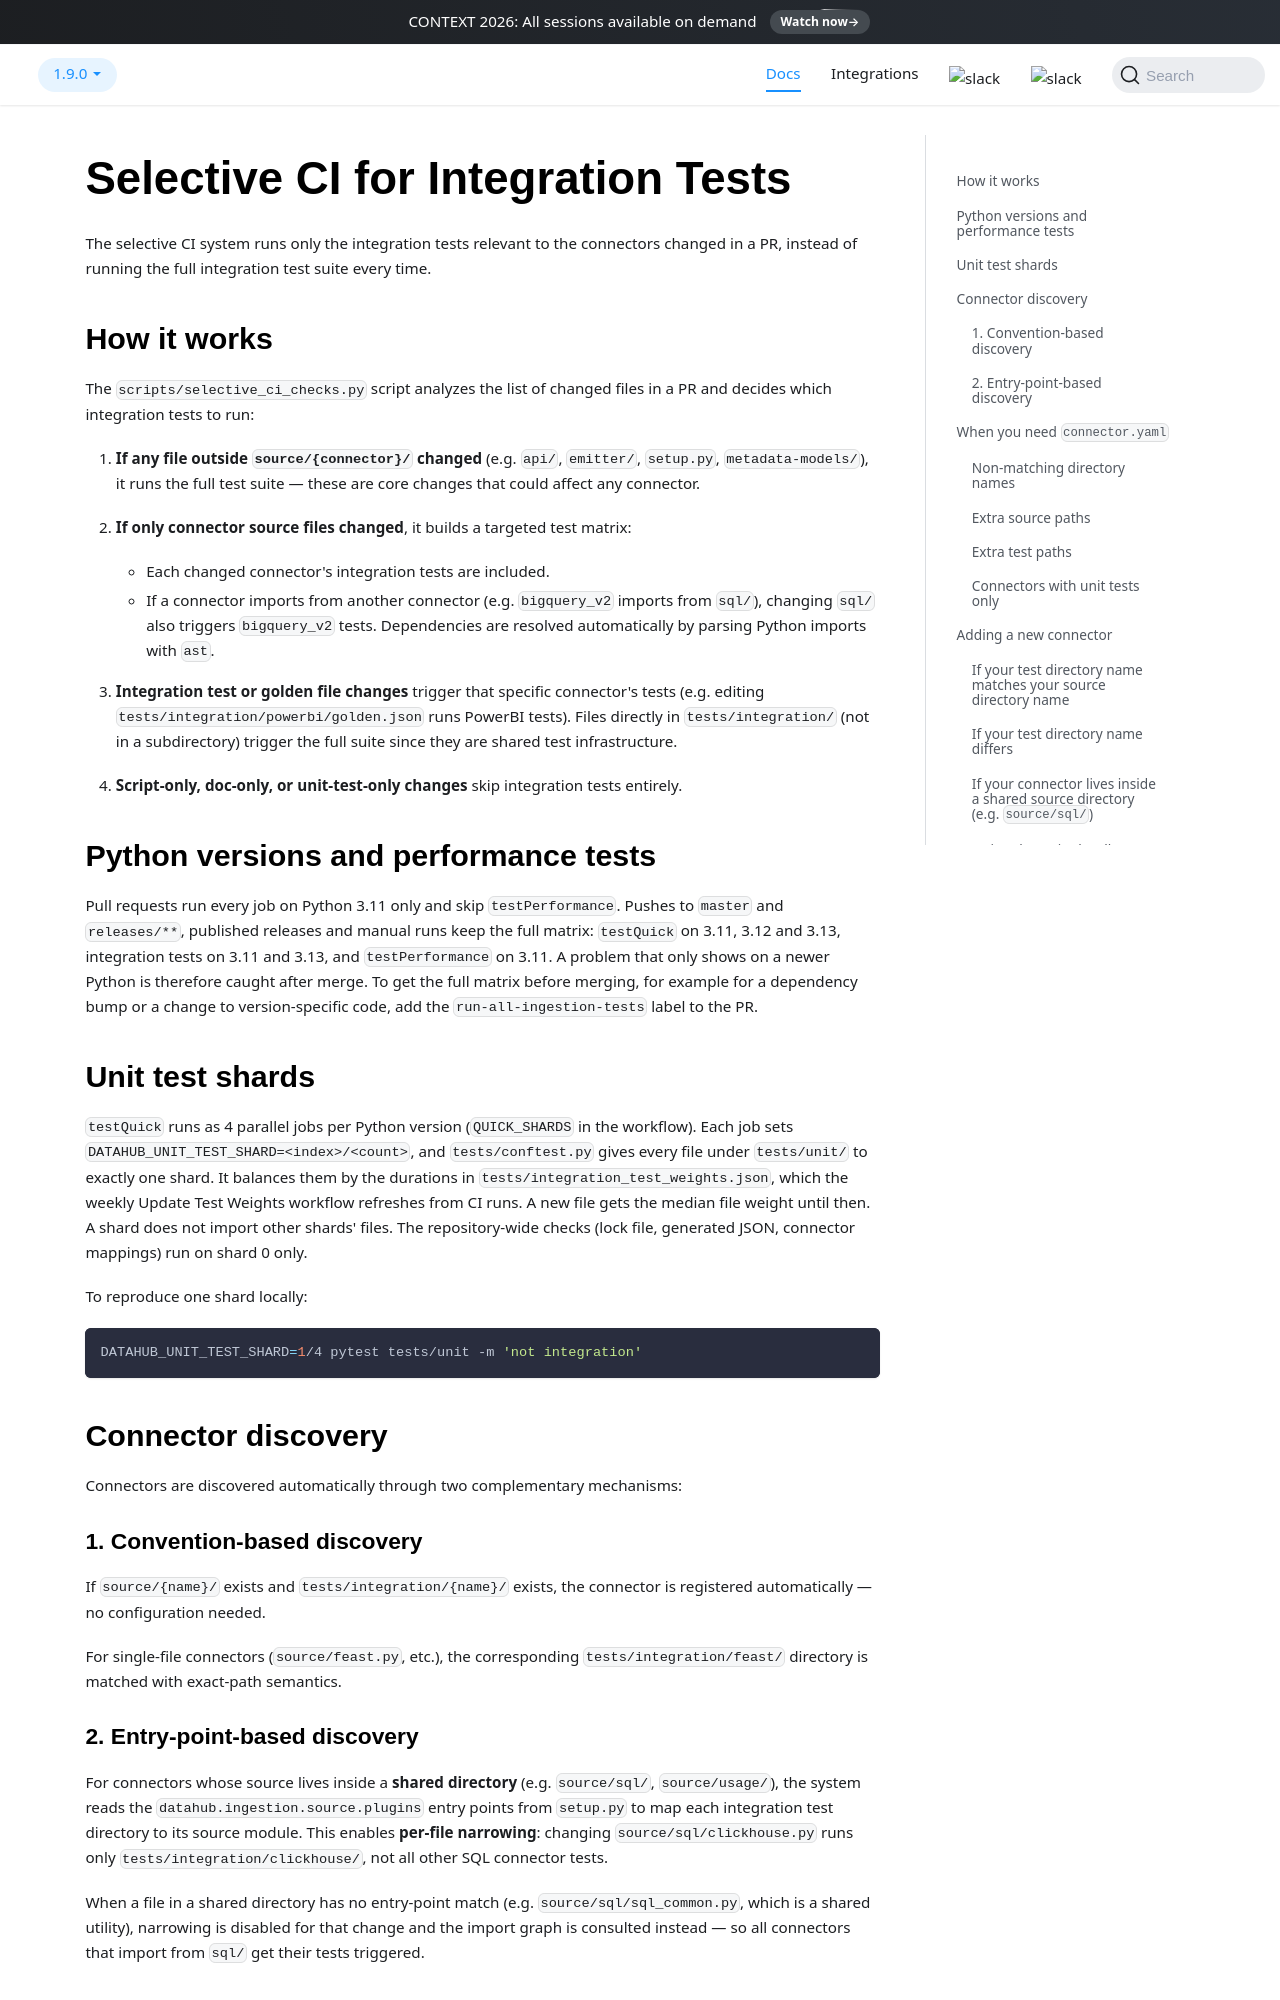

repository: acryldata/datahub · page: docs/metadata-ingestion/docs/dev_guides/selective_ci/index.html · generator: docusaurus

# Selective CI for Integration Tests

The selective CI system runs only the integration tests relevant to the connectors changed in a PR, instead of running the full integration test suite every time.

## How it works

The `scripts/selective_ci_checks.py` script analyzes the list of changed files in a PR and decides which integration tests to run:

1. **If any file outside `source/{connector}/` changed** (e.g. `api/`, `emitter/`, `setup.py`, `metadata-models/`), it runs the full test suite — these are core changes that could affect any connector.

2. **If only connector source files changed**, it builds a targeted test matrix:

   - Each changed connector's integration tests are included.
   - If a connector imports from another connector (e.g. `bigquery_v2` imports from `sql/`), changing `sql/` also triggers `bigquery_v2` tests. Dependencies are resolved automatically by parsing Python imports with `ast`.

3. **Integration test or golden file changes** trigger that specific connector's tests (e.g. editing `tests/integration/powerbi/golden.json` runs PowerBI tests). Files directly in `tests/integration/` (not in a subdirectory) trigger the full suite since they are shared test infrastructure.

4. **Script-only, doc-only, or unit-test-only changes** skip integration tests entirely.

## Python versions and performance tests

Pull requests run every job on Python 3.11 only and skip `testPerformance`. Pushes to `master` and `releases/**`, published releases and manual runs keep the full matrix: `testQuick` on 3.11, 3.12 and 3.13, integration tests on 3.11 and 3.13, and `testPerformance` on 3.11. A problem that only shows on a newer Python is therefore caught after merge. To get the full matrix before merging, for example for a dependency bump or a change to version-specific code, add the `run-all-ingestion-tests` label to the PR.

## Unit test shards

`testQuick` runs as 4 parallel jobs per Python version (`QUICK_SHARDS` in the workflow). Each job sets `DATAHUB_UNIT_TEST_SHARD=<index>/<count>`, and `tests/conftest.py` gives every file under `tests/unit/` to exactly one shard. It balances them by the durations in `tests/integration_test_weights.json`, which the weekly Update Test Weights workflow refreshes from CI runs. A new file gets the median file weight until then. A shard does not import other shards' files. The repository-wide checks (lock file, generated JSON, connector mappings) run on shard 0 only.

To reproduce one shard locally:

```bash
DATAHUB_UNIT_TEST_SHARD=1/4 pytest tests/unit -m 'not integration'
```

## Connector discovery

Connectors are discovered automatically through two complementary mechanisms:

### 1. Convention-based discovery

If `source/{name}/` exists and `tests/integration/{name}/` exists, the connector is registered automatically — no configuration needed.

For single-file connectors (`source/feast.py`, etc.), the corresponding `tests/integration/feast/` directory is matched with exact-path semantics.
